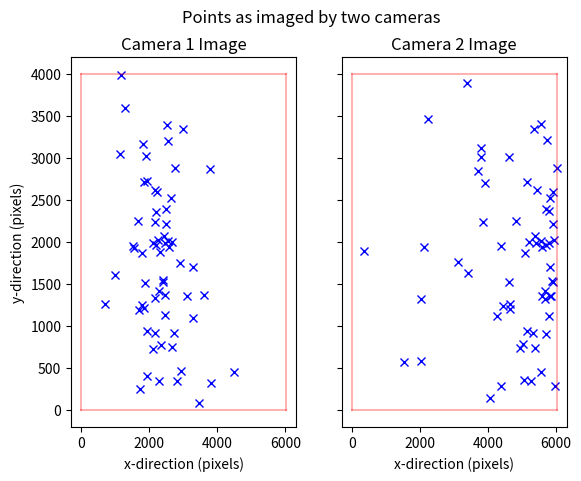

Source code (Python):
from __future__ import division, print_function
import numpy as np
import matplotlib.pyplot as plt
from mpl_toolkits.mplot3d import Axes3D 
import random

def findPlane(A, B, C, *args):
    '''Given three points A, B, C find the equation of the plane they all lie upon.
    Can input more points to verify if they are all coplanar. If testing the sensor 
    plane, this is recommended.'''
    normal = np.cross((B-A), (C-A))
    d = np.dot(normal, A)
    a,b,c = normal

    if args:
        for coord in args:
            assert np.allclose(a*coord[0] + b*coord[1] + c*coord[2] -d, 0), "additional input point is not coplanar..."

    return a,b,c,d

def point2plane2point(a, b, c, d, point3D, cameracentre):
    '''Where does the line joining the 3D point and camera centre intersect the plane? 
    Return the x,y,z position of this intercept. '''
    n = np.array([a,b,c])
    D = point3D
    E = cameracentre

    t = (d - np.linalg.multi_dot([n, D]))/np.linalg.multi_dot([n, (E-D)])

    # point of intersection is 
    x,y, z = D + (E-D)*t

    return x,y,z

def pointInCamera1Image(point3D, sensor_width, sensor_height, focal_length, pixel_size, cameracentre=np.array([0,0,0])):
    '''Can camera 1 (at the origin of the coordinate system) see the 3D point in space? \n
    Return True/False and the x,y pixel coordinates of the image.'''
    w, h =sensor_width, sensor_height
    f = focal_length

    TL = np.array([-w/2, h/2, f])   # top left of sensor
    TR = np.array([w/2, h/2, f])    # top right of sensor
    BR = np.array([w/2, -h/2, f])   # bottom right of sensor
    BL = np.array([-w/2, -h/2, f])  # bottom left of sensor

    # define limits on the sensor    (A point exceeding these dimensions cannot be seen)
    xmin, ymin, _ = BL
    xmax, ymax, _ = TR

    # define the plane of the sensor and the line linking the 3D point and the camera centre.
    # Where they intersect is the image coordinates of the image. -> then we can check whether it is in frame...

    # pick 3 corners of the four to define plane.
    a,b,c,d = findPlane(TL, TR, BR, BL)
    intersection = point2plane2point(a,b,c,d,point3D, cameracentre)

    # can the point be seen? 
    x,y,z = intersection

    # print(z, f)
    assert np.allclose(z,f), "Intersection of image plane hasn't worked properly... point not at z=f"

    seen = False
    if (x >= xmin and x <= xmax) and (y >= ymin and y <= ymax):
        seen = True
    
    # return the pixel coordinates of the pixel... 
    # NOTE: we are treating the origin as the CENTRE of the image, not the bottom left corner. 
    x = x/pixel_size
    y = y/pixel_size
    
    return seen, x, y

def RotationMatrix(yaw, pitch, roll):
    '''Form a rotation matrix to carry out specified yaw, pitch, roll rotation *in degrees*.'''

    R_x = np.array([[1,0,0], [0, np.cos(np.deg2rad(roll)), -np.sin(np.deg2rad(roll))], [0, np.sin(np.deg2rad(roll)), np.cos(np.deg2rad(roll))]])
    R_y = np.array([[np.cos(np.deg2rad(pitch)), 0, np.sin(np.deg2rad(pitch))],[0,1,0], [-np.sin(np.deg2rad(pitch)), 0, np.cos(np.deg2rad(pitch))]])
    R_z = np.array([[np.cos(np.deg2rad(yaw)), -np.sin(np.deg2rad(yaw)), 0], [np.sin(np.deg2rad(yaw)), np.cos(np.deg2rad(yaw)),0], [0,0,1]])

    R = np.linalg.multi_dot([R_z, R_y, R_x])

    return R

def transformpoint(point, rot_matrix, tvec):
    '''Apply the transformations: rotation followed by translation to the point. '''
    
    newpoint = rot_matrix @ point
    newpoint += tvec
    return newpoint

def untransformpoint(transformedPoint, rot_matrix, tvec):
    '''Reverse the transformation of a point: translation followed by inverse of rotation...'''
    tpoint = transformedPoint - tvec
    point = np.linalg.inv(rot_matrix) @ tpoint

    return point

def pointInCamera2Image(point3D, sensor_width, sensor_height, focal_length, pixel_size, cameracentre, tvec, rotation_matrix):
    '''Can camera 2 at a given translation vector and rotation from camera 1 see the 3D point? \n
    Return True/False and x, y coordinate of point in the image.'''
    w, h =sensor_width, sensor_height
    f = focal_length

    # if the camera centre was at the origin and looking straight down the +ve z-direction
    TL = np.array([-w/2, h/2, f])   # top left of sensor
    TR = np.array([w/2, h/2, f])    # top right of sensor
    BR = np.array([w/2, -h/2, f])   # bottom right of sensor
    BL = np.array([-w/2, -h/2, f])  # bottom left of sensor

    # define limits on the sensor
    xmin, ymin, _ = BL
    xmax, ymax, _ = TR

    # now apply transformation so everything is where it 'should be' in 3-space
    R = rotation_matrix
    newcameracentre = transformpoint(cameracentre, R, tvec)
    TL2 = transformpoint(TL, R, tvec)
    TR2 = transformpoint(TR, R, tvec)
    BR2 = transformpoint(BR, R, tvec)
    BL2 = transformpoint(BL, R, tvec)


    # define the plane of these points
    # also find intersection of the line from 3Dpoint and the camera centre, and the plane
    a,b,c,d = findPlane(TL2, TR2, BR2, BL2)
    intersection = point2plane2point(a, b, c, d, point3D, cameracentre)

    # this intersection is in the transformed frame. Untransform and we can see if it exceeds the 
    # sensor dimensions, and therefore whether the point can be seen on the CCD.


    x,y,z = untransformpoint(intersection, R, tvec)
    assert np.allclose(f,z), "Intersection of image plane hasn't worked properly... point not at z=f"

    seen = False
    if (x >= xmin and x <= xmax) and (y >= ymin and y <= ymax):
        seen = True
    
    # turn the coordinates into pixel coordinates
    x = x/pixel_size
    y = y/pixel_size
    
    return seen, x, y

def fixImgCoords(imgx, imgy, sensor_width, sensor_height):
    '''Return the image coordinates as a np.array with the origin at the bottom left corner of the image.'''
    w, h = sensor_width, sensor_height
    origin = np.array([-w/2, -h/2])
    imgcoordinate = np.array([imgx, imgy])

    # relative to the origin, the point is at position:
    return imgcoordinate - origin











def main():
    no_of_points = 200   # how many random points to generate? 

    # define the cameras:
    camera1centre = np.array([0,0,0])   # let camera 1 lie at the origin of the coordinate system (m)
    sensor1_width, sensor1_height = 23.5e-3, 15.6e-3     # sensor dimensions of first camera (m)
    focal_length1 = 50e-3   # focal length of camera 1 (m)
    pixel_size1  = 3.9e-6   # linear dimension of a pixel (m)

    camera2centre = np.array([5, 0, 0])  # location of the second camera sensor
    sensor2_width, sensor2_height = 23.5e-3, 15.6e-3    # sensor dimensions of second camera (m) - not necessary to be equal to camera 1
    focal_length2 = 50e-3   # focal length of camera 2 (m)
    pixel_size2   = 3.9e-6  # linear dimension of a pixel (m)

    tvec = camera2centre - camera1centre   # translation vector between camera 1 and camera 2
    R = RotationMatrix(yaw=0, pitch=-20, roll=0)

    # define the 3D point(s) to observe with the cameras...
    points = np.zeros((no_of_points, 3))
    for i in range(points.shape[0]):
        points[i][0] = random.uniform(-5, 5)    # xs
        points[i][1] = random.uniform(-5, 5)    # ys
        points[i][2] = random.uniform(5, 100)     # zs

    # store the coordinates of the points visible on both images.
    img1xcoords = []
    img1ycoords = []
    img2xcoords = []
    img2ycoords = []

    counter = 0   # how many matched points are there? 

    for point in points:
        # is it seen by camera 1?
        seen1, x1, y1 = pointInCamera1Image(point, sensor1_width, sensor1_height, focal_length1, pixel_size1, camera1centre)

        # is it seen by camera 2? 
        seen2, x2, y2 = pointInCamera2Image(point, sensor2_width, sensor2_height, focal_length2, pixel_size2, camera2centre, tvec, R)  # TBD

        # need to be seen by both cameras to be a matched point...

        # print("Seen by camera 1? ", seen1)
        # print("Seen by camera 2? ", seen2 )

        # print(x1, y1)
        # print(x2, y2)

        if seen1 and seen2:  # seen by both cameras
            img1xcoords.append(x1)
            img1ycoords.append(y1)
            img2xcoords.append(x2)
            img2ycoords.append(y2)
            counter += 1

    print("Both cameras can see {} out of the total {} points".format(counter, len(points)))

    w1, h1, w2, h2 = sensor1_width/pixel_size1, sensor1_height/pixel_size1, sensor2_width/pixel_size2, sensor2_height/pixel_size2

    # fix the coordinates so the images are at the origin
    for i in range(len(img1xcoords)):
        x1, y1 = fixImgCoords(img1xcoords[i], img1ycoords[i], w1, h1)
        x2, y2 = fixImgCoords(img2xcoords[i], img2ycoords[i], w2, h2)

        img1xcoords[i] = x1
        img1ycoords[i] = y1
        img2xcoords[i] = x2
        img2ycoords[i] = y2

    fig = plt.figure()
    ax1 = plt.subplot(121)
    plt.plot(img1xcoords, img1ycoords, "bx")
    # plot the sensor on
    plt.plot([0,w1], [0, 0], "r", alpha=0.3)
    plt.plot([w1,w1], [0, h1], "r", alpha=0.3)
    plt.plot([w1,0], [h1, h1], "r", alpha=0.3)
    plt.plot([0, 0], [h1, 0], "r", alpha=0.3)

    plt.xlabel("x-direction (pixels)")
    plt.ylabel("y-direction (pixels)")
    plt.title("Camera 1 Image")
    
    ax2 = plt.subplot(122, sharey=ax1)
    plt.setp(ax2.get_yticklabels(), visible=False)
    plt.plot(img2xcoords, img2ycoords, "bx")
    
    # plot the sensor on
    plt.plot([0,w2], [0, 0], "r", alpha=0.3)
    plt.plot([w2,w2], [0, h2], "r", alpha=0.3)
    plt.plot([w2,0], [h2, h2], "r", alpha=0.3)
    plt.plot([0, 0], [h2, 0], "r", alpha=0.3)

    plt.title("Camera 2 Image")
    plt.xlabel("x-direction (pixels)")

    plt.suptitle("Points as imaged by two cameras")
    plt.show()

main()
    
    









